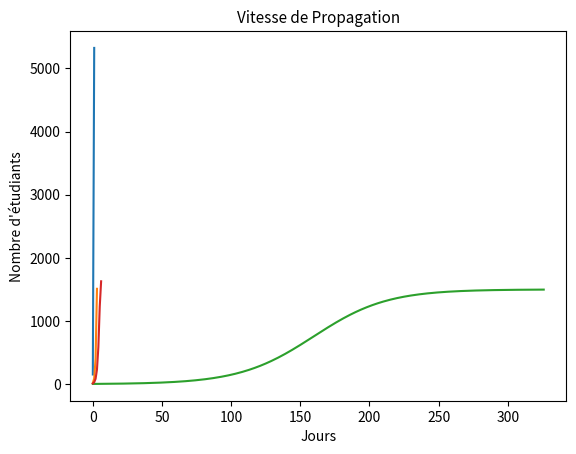

This chart was generated by the following Python code:
import matplotlib.pyplot as plt
import numpy as np

k = [0.025, 0.0025, 0.000025, 0.0012]
people = 1500 #number of people in company

def delta(rn,k):
    return  k*rn*(people-rn)

def plot(rns):
    x = np.arange(len((rns)))
    plt.plot(x, rns)
    plt.title("Vitesse de Propagation", fontsize=11)
    plt.ylabel("Nombre d'étudiants", fontsize=10)
    plt.xlabel("Jours", fontsize=10)
    plt.show()


def rumors(k):
    rns = []
    rn = 4          # number of people who heard rumor
    print("k = ",k, " rn = ", rn)
    days = 0  
    delta_value = 0    
    
    while(1):
        delta_value = delta(rn,k)
        print('delta : ',delta_value)
        if delta_value > 0.1:
            days += 1
        else:
            break
        rn += delta(rn,k)
        rns.append(rn)
        print('day: ', days,' number of people: ',(rn))
    plot(rns)
    print('number of days', days)

    
for i in k:
    rumors(i)